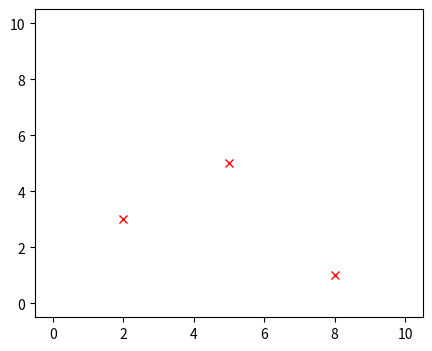

Generate this figure with matplotlib:
# Record clicks on a plot with mpl_connect, driven by synthetic MouseEvents (testing a click handler).
import matplotlib.pyplot as plt
from matplotlib.backend_bases import MouseEvent

fig, ax = plt.subplots(figsize=(5, 4))
ax.plot([0, 10], [0, 10], alpha=0)
clicks = []


def on_click(event):
    if event.inaxes is ax:
        clicks.append((round(event.xdata, 2), round(event.ydata, 2), event.button))
        ax.plot(event.xdata, event.ydata, "rx")


cid = fig.canvas.mpl_connect("button_press_event", on_click)
fig.canvas.draw()
for xd, yd in [(2, 3), (5, 5), (8, 1)]:
    x, y = ax.transData.transform((xd, yd))
    MouseEvent("button_press_event", fig.canvas, x, y, button=1)._process()
fig.canvas.mpl_disconnect(cid)
x, y = ax.transData.transform((9, 9))
MouseEvent("button_press_event", fig.canvas, x, y, button=1)._process()
print(clicks)
fig.savefig("clicks.png")
